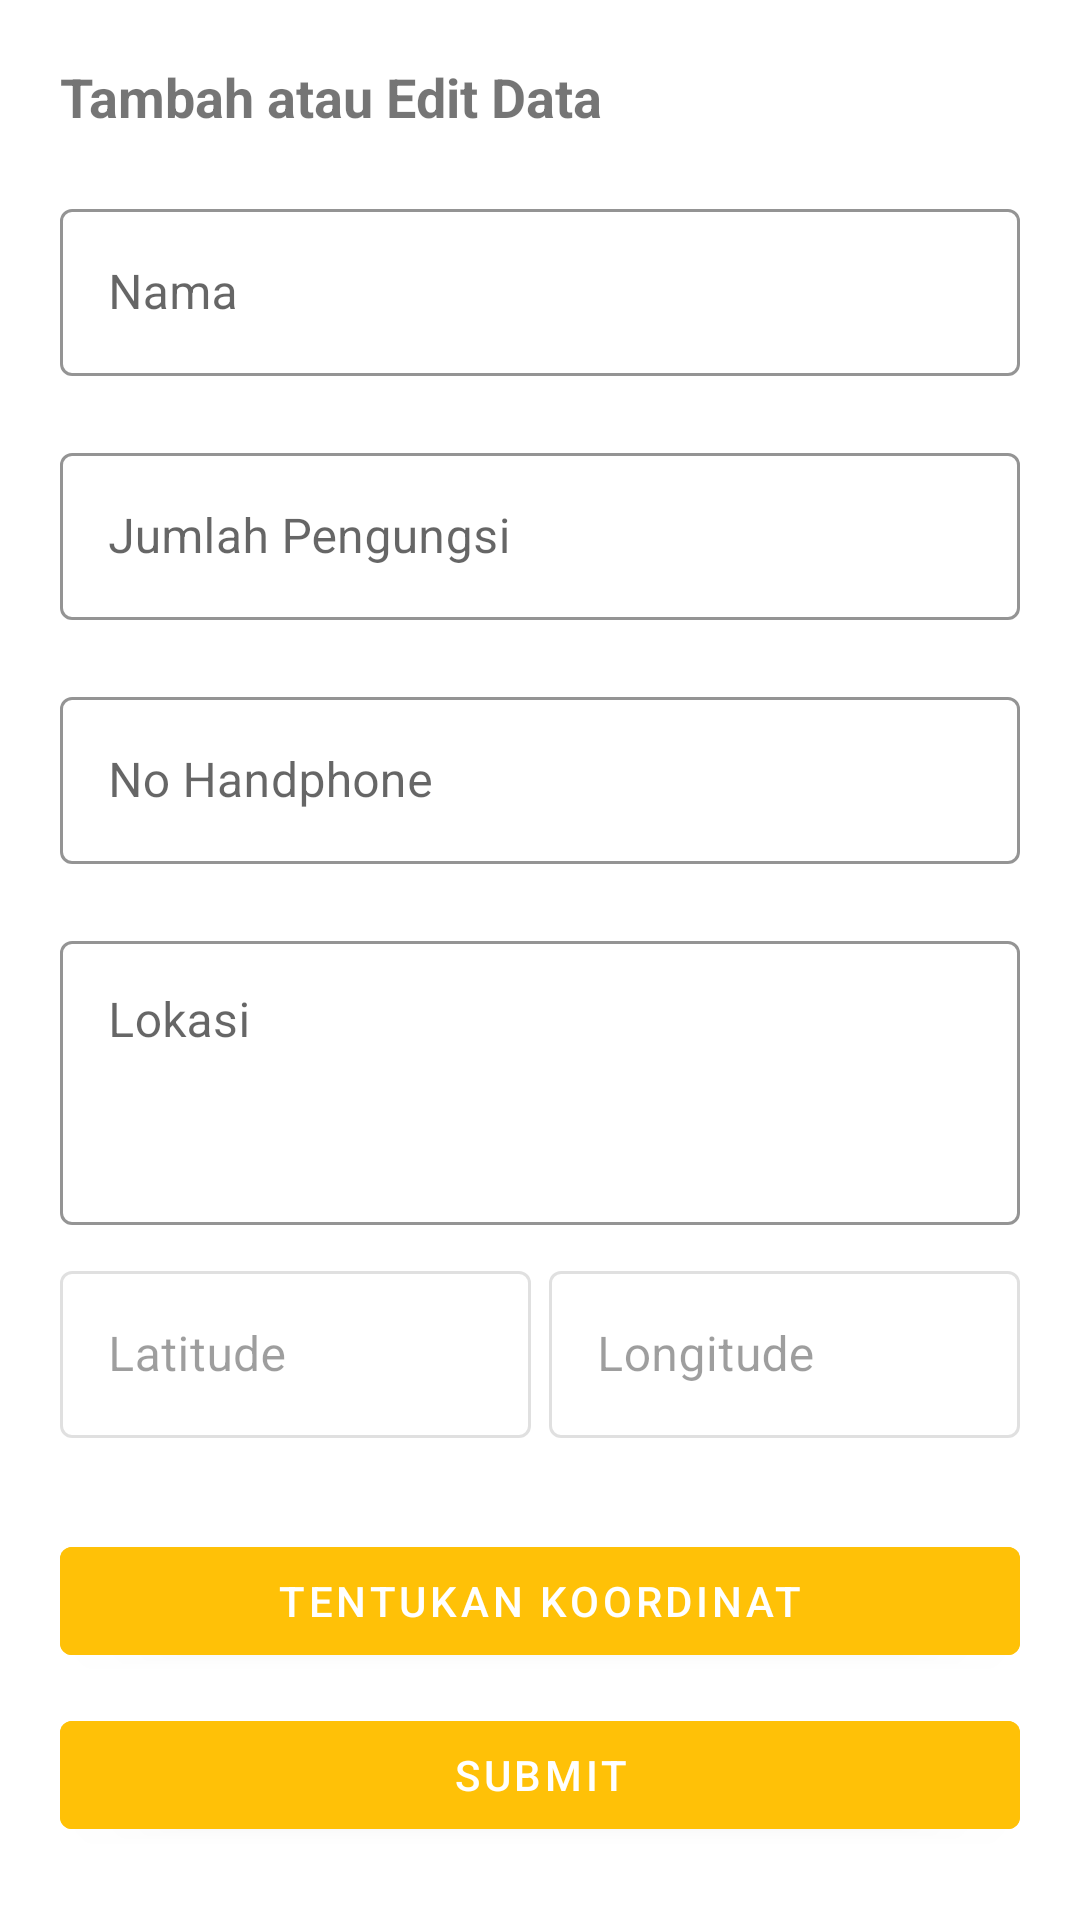

Android layout source for this screen:
<!-- AndroidManifest.xml: application theme Theme.PoskoLogistikApp -->
<!-- res/layout/activity_kelola_posko.xml -->
<?xml version="1.0" encoding="utf-8"?>
<androidx.constraintlayout.widget.ConstraintLayout xmlns:android="http://schemas.android.com/apk/res/android"
    xmlns:app="http://schemas.android.com/apk/res-auto"
    xmlns:tools="http://schemas.android.com/tools"
    android:layout_width="match_parent"
    android:layout_height="match_parent"
    android:padding="20dp"
    tools:context=".activities.KelolaPoskoActivity">

    <ProgressBar
        android:id="@+id/loadingPosko"
        android:layout_width="50dp"
        android:layout_height="50dp"
        android:visibility="gone"
        app:layout_constraintBottom_toBottomOf="parent"
        app:layout_constraintEnd_toEndOf="parent"
        app:layout_constraintStart_toStartOf="parent"
        app:layout_constraintTop_toTopOf="parent" />

    <TextView
        android:id="@+id/textView3"
        android:layout_width="match_parent"
        android:layout_height="wrap_content"
        android:text="Tambah atau Edit Data"
        android:textSize="18sp"
        android:textStyle="bold"
        app:layout_constraintEnd_toEndOf="parent"
        app:layout_constraintHorizontal_bias="0.5"
        app:layout_constraintStart_toStartOf="parent"
        app:layout_constraintTop_toTopOf="parent" />

    <LinearLayout
        android:layout_width="match_parent"
        android:layout_height="wrap_content"
        app:layout_constraintTop_toBottomOf="@id/textView3"
        android:orientation="vertical"
        app:layout_constraintEnd_toEndOf="parent"
        app:layout_constraintHorizontal_bias="0.5"
        app:layout_constraintStart_toStartOf="parent"
        android:layout_marginTop="20dp">

        <com.google.android.material.textfield.TextInputLayout
            android:id="@+id/inNama"
            style="@style/Widget.MaterialComponents.TextInputLayout.OutlinedBox"
            android:layout_width="match_parent"
            android:layout_height="wrap_content"
            android:hint="Nama"
            app:boxStrokeColor="@color/orange"
            app:errorEnabled="true"
            app:layout_constraintTop_toBottomOf="@+id/textView3"
            tools:layout_editor_absoluteX="20dp">

            <com.google.android.material.textfield.TextInputEditText
                android:id="@+id/etNama"
                android:layout_width="match_parent"
                android:layout_height="wrap_content"
                android:inputType="text"
                android:maxLines="1" />
        </com.google.android.material.textfield.TextInputLayout>

        <com.google.android.material.textfield.TextInputLayout
            android:id="@+id/inJumlah"
            style="@style/Widget.MaterialComponents.TextInputLayout.OutlinedBox"
            android:layout_width="match_parent"
            android:layout_height="wrap_content"
            android:hint="Jumlah Pengungsi"
            app:boxStrokeColor="@color/orange"
            app:errorEnabled="true"
            app:layout_constraintTop_toBottomOf="@+id/textView3"
            tools:layout_editor_absoluteX="20dp">

            <com.google.android.material.textfield.TextInputEditText
                android:id="@+id/etJumlah"
                android:layout_width="match_parent"
                android:layout_height="wrap_content"
                android:inputType="number"
                android:maxLines="1" />
        </com.google.android.material.textfield.TextInputLayout>

        <com.google.android.material.textfield.TextInputLayout
            android:id="@+id/inNoHp"
            style="@style/Widget.MaterialComponents.TextInputLayout.OutlinedBox"
            android:layout_width="match_parent"
            android:layout_height="wrap_content"
            android:hint="No Handphone"
            app:boxStrokeColor="@color/orange"
            app:errorEnabled="true"
            app:layout_constraintTop_toBottomOf="@+id/textView3"
            tools:layout_editor_absoluteX="20dp">

            <com.google.android.material.textfield.TextInputEditText
                android:id="@+id/etNoHp"
                android:layout_width="match_parent"
                android:layout_height="wrap_content"
                android:inputType="number"
                android:maxLines="1" />
        </com.google.android.material.textfield.TextInputLayout>

        <com.google.android.material.textfield.TextInputLayout
            android:id="@+id/inLokasi"
            style="@style/Widget.MaterialComponents.TextInputLayout.OutlinedBox"
            android:layout_width="match_parent"
            android:layout_height="100dp"
            android:hint="Lokasi"
            app:boxStrokeColor="@color/orange"
            app:errorEnabled="true"
            app:layout_constraintTop_toBottomOf="@+id/textView3"
            tools:layout_editor_absoluteX="20dp"
            android:layout_marginBottom="10dp">

            <com.google.android.material.textfield.TextInputEditText
                android:id="@+id/etLokasi"
                android:layout_width="match_parent"
                android:layout_height="match_parent"
                android:inputType="textMultiLine"
                android:gravity="top"
                android:maxLines="5" />
        </com.google.android.material.textfield.TextInputLayout>

        <LinearLayout
            android:weightSum="2"
            android:orientation="horizontal"
            android:layout_width="match_parent"
            android:layout_height="wrap_content">

            <com.google.android.material.textfield.TextInputLayout
                android:id="@+id/inLat"
                style="@style/Widget.MaterialComponents.TextInputLayout.OutlinedBox"
                android:layout_width="match_parent"
                android:layout_height="wrap_content"
                android:layout_weight="1"
                android:hint="Latitude"
                android:layout_marginRight="3dp"
                android:enabled="false"
                app:boxStrokeColor="@color/orange"
                app:errorEnabled="true"
                app:layout_constraintTop_toBottomOf="@+id/textView3"
                tools:layout_editor_absoluteX="20dp">

                <com.google.android.material.textfield.TextInputEditText
                    android:id="@+id/etLat"
                    android:layout_width="match_parent"
                    android:layout_height="wrap_content"
                    android:inputType="number"
                    android:maxLines="1" />
            </com.google.android.material.textfield.TextInputLayout>

            <com.google.android.material.textfield.TextInputLayout
                android:id="@+id/inLong"
                style="@style/Widget.MaterialComponents.TextInputLayout.OutlinedBox"
                android:layout_width="match_parent"
                android:layout_height="wrap_content"
                android:enabled="false"
                android:layout_weight="1"
                android:layout_marginLeft="3dp"
                android:hint="Longitude"
                app:boxStrokeColor="@color/orange"
                app:errorEnabled="true"
                app:layout_constraintTop_toBottomOf="@+id/textView3"
                tools:layout_editor_absoluteX="20dp">

                <com.google.android.material.textfield.TextInputEditText
                    android:id="@+id/etLong"
                    android:layout_width="match_parent"
                    android:layout_height="wrap_content"
                    android:inputType="number"
                    android:maxLines="1" />
            </com.google.android.material.textfield.TextInputLayout>

        </LinearLayout>

        <com.google.android.material.button.MaterialButton
            android:backgroundTint="@color/orange"
            android:layout_marginTop="10dp"
            android:id="@+id/btnLatlong"
            android:layout_width="match_parent"
            android:layout_height="wrap_content"
            android:text="Tentukan Koordinat"/>

        <com.google.android.material.button.MaterialButton
            android:backgroundTint="@color/orange"
            android:layout_marginTop="10dp"
            android:id="@+id/btnSubmit"
            android:layout_width="match_parent"
            android:layout_height="wrap_content"
            android:text="Submit"/>
    </LinearLayout>

</androidx.constraintlayout.widget.ConstraintLayout>
<!-- resources referenced by this layout -->
<resources>
  <color name="orange">#FFC107</color>
  <style name="Theme.PoskoLogistikApp" parent="Theme.MaterialComponents.DayNight.DarkActionBar">
          
          <item name="colorPrimary">@color/orange</item>
          <item name="colorPrimaryVariant">@color/orange</item>
          <item name="colorOnPrimary">@color/white</item>
          
          <item name="colorSecondary">@color/teal_200</item>
          <item name="colorSecondaryVariant">@color/teal_700</item>
          <item name="colorOnSecondary">@color/black</item>
          
          <item name="android:statusBarColor" tools:targetApi="l">?attr/colorPrimaryVariant</item>
          
      </style>
  <color name="white">#FFFFFFFF</color>
  <color name="teal_200">#FF03DAC5</color>
  <color name="teal_700">#FF018786</color>
  <color name="black">#FF000000</color>
</resources>
